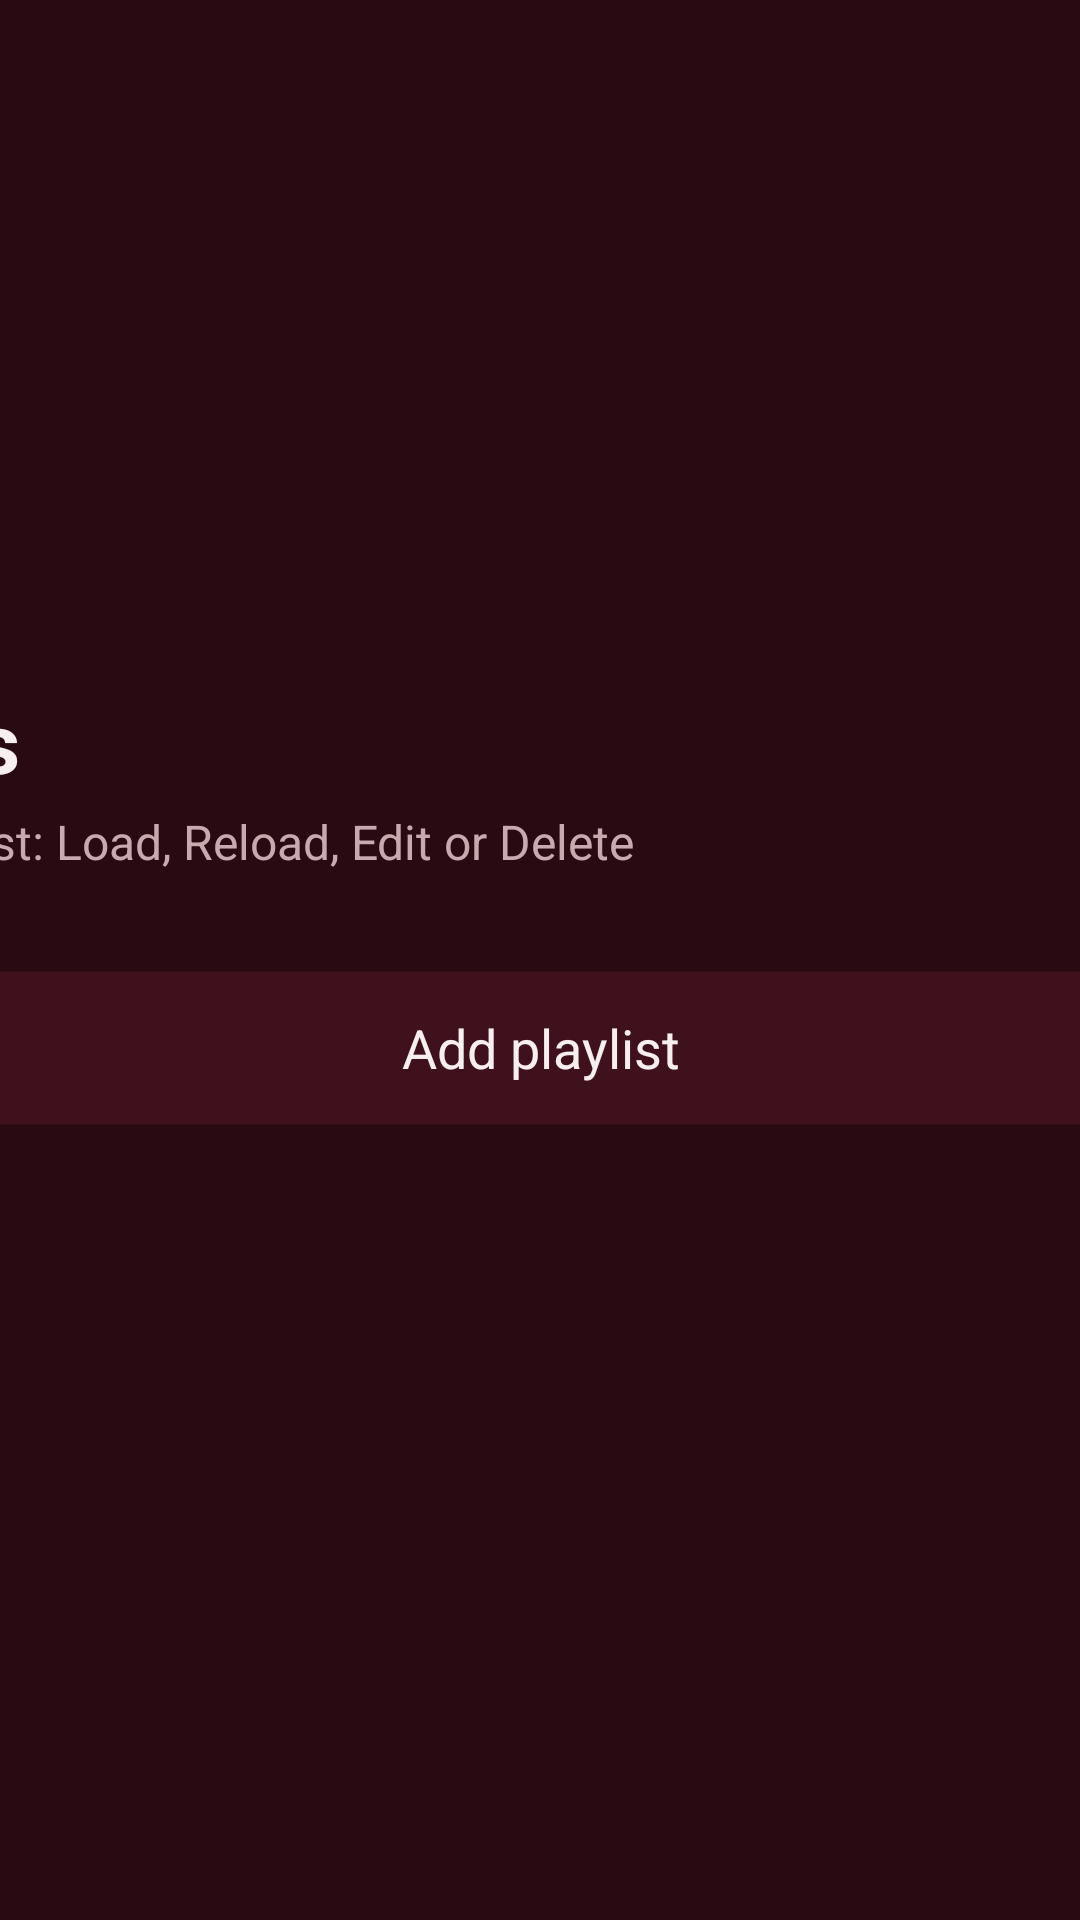

Here is an Android app screen rendered from its layout file. Give the layout XML and the strings, colors and styles it references.
<!-- AndroidManifest.xml: application theme Theme.IptvPlayer -->
<!-- res/layout/screen_playlists.xml -->
<?xml version="1.0" encoding="utf-8"?>
<FrameLayout xmlns:android="http://schemas.android.com/apk/res/android"
    android:layout_width="match_parent"
    android:layout_height="match_parent">

    <ScrollView
        android:id="@+id/form"
        android:layout_width="560dp"
        android:layout_height="wrap_content"
        android:layout_gravity="center"
        android:paddingTop="24dp"
        android:paddingBottom="24dp"
        android:clipToPadding="false"
        android:scrollbars="none">

    <LinearLayout
        android:layout_width="match_parent"
        android:layout_height="wrap_content"
        android:orientation="vertical">

        <TextView
            style="@style/Text.Title"
            android:layout_width="wrap_content"
            android:layout_height="wrap_content"
            android:text="@string/playlists" />

        <TextView
            android:id="@+id/playlists_hint"
            style="@style/Text.Secondary"
            android:layout_width="wrap_content"
            android:layout_height="wrap_content"
            android:layout_marginTop="4dp"
            android:text="@string/playlists_hint_tv" />

        <LinearLayout
            android:id="@+id/list"
            android:layout_width="match_parent"
            android:layout_height="wrap_content"
            android:layout_marginTop="16dp"
            android:orientation="vertical" />

        <TextView
            android:id="@+id/add"
            style="@style/TileButton"
            android:layout_width="match_parent"
            android:layout_marginTop="16dp"
            android:text="@string/add_playlist" />

        <LinearLayout
            android:layout_width="match_parent"
            android:layout_height="wrap_content"
            android:layout_marginTop="12dp"
            android:gravity="center_vertical"
            android:minHeight="24dp"
            android:orientation="horizontal">

            
            <com.worldtv.iptvplayer.ui.LoadingDots
                android:id="@+id/busy"
                android:layout_width="40dp"
                android:layout_height="10dp"
                android:layout_marginEnd="12dp"
                android:visibility="gone" />

            <TextView
                android:id="@+id/message"
                style="@style/Text.Secondary"
                android:layout_width="0dp"
                android:layout_height="wrap_content"
                android:layout_weight="1" />
        </LinearLayout>
    </LinearLayout>
    </ScrollView>
</FrameLayout>
<!-- resources referenced by this layout -->
<resources>
  <string name="add_playlist">Add playlist</string>
  <string name="playlists">Playlists</string>
  <string name="playlists_hint_tv">OK on a playlist: Load, Reload, Edit or Delete</string>
  <style name="Text.Secondary" parent="">
          <item name="android:textColor">?attr/wtTextSecondary</item>
          <item name="android:textSize">16sp</item>
      </style>
  <style name="Text.Title" parent="">
          <item name="android:textColor">?attr/wtTextPrimary</item>
          <item name="android:textSize">28sp</item>
          <item name="android:textStyle">bold</item>
      </style>
  <style name="TileButton" parent="">
          <item name="android:layout_height">52dp</item>
          <item name="android:background">@drawable/bg_tile</item>
          <item name="android:focusable">true</item>
          <item name="android:gravity">center</item>
          <item name="android:paddingStart">20dp</item>
          <item name="android:paddingEnd">20dp</item>
          <item name="android:textColor">?attr/wtTextPrimary</item>
          <item name="android:textSize">18sp</item>
          <item name="android:stateListAnimator">@null</item>
      </style>
  <style name="Theme.IptvPlayer" parent="android:Theme.Material.NoActionBar.Fullscreen">
          <item name="android:windowBackground">@color/background</item>
          <item name="android:colorBackground">@color/background</item>
          <item name="android:colorAccent">@color/accent</item>
          <item name="android:windowContentOverlay">@null</item>
          <item name="wtBackground">@color/background</item>
          <item name="wtBar">@color/background</item>
          <item name="wtSurface">@color/surface</item>
          <item name="wtSurfaceActive">@color/surface_active</item>
          <item name="wtSlot">#803F111C</item>
          <item name="wtStroke">#00000000</item>
          <item name="wtDivider">@color/divider</item>
          <item name="wtAccent">@color/accent</item>
          <item name="wtPressed">@color/pressed</item>
          <item name="wtTextPrimary">@color/text_primary</item>
          <item name="wtTextSecondary">@color/text_secondary</item>
          <item name="wtScrim">@color/scrim</item>
          <item name="wtHeroFade">@drawable/bg_hero_fade_classic</item>
      </style>
  <color name="background">#FF2A0A12</color>
  <color name="accent">#FFB0243F</color>
  <color name="surface">#FF3F111C</color>
  <color name="surface_active">#FF5E1A2A</color>
  <color name="divider">#FF57202D</color>
  <color name="pressed">#FFE8607A</color>
  <color name="text_primary">#FFF7EEF0</color>
  <color name="text_secondary">#FFC9A9B0</color>
  <color name="scrim">#D91A060B</color>
  <!-- drawable bg_hero_fade_classic (drawable) -->
  <?xml version="1.0" encoding="utf-8"?>
  <shape xmlns:android="http://schemas.android.com/apk/res/android">
      <gradient android:angle="270" android:centerY="0.45" android:startColor="#002A0A12" android:centerColor="#A62A0A12" android:endColor="#FF2A0A12" />
  </shape>
</resources>
